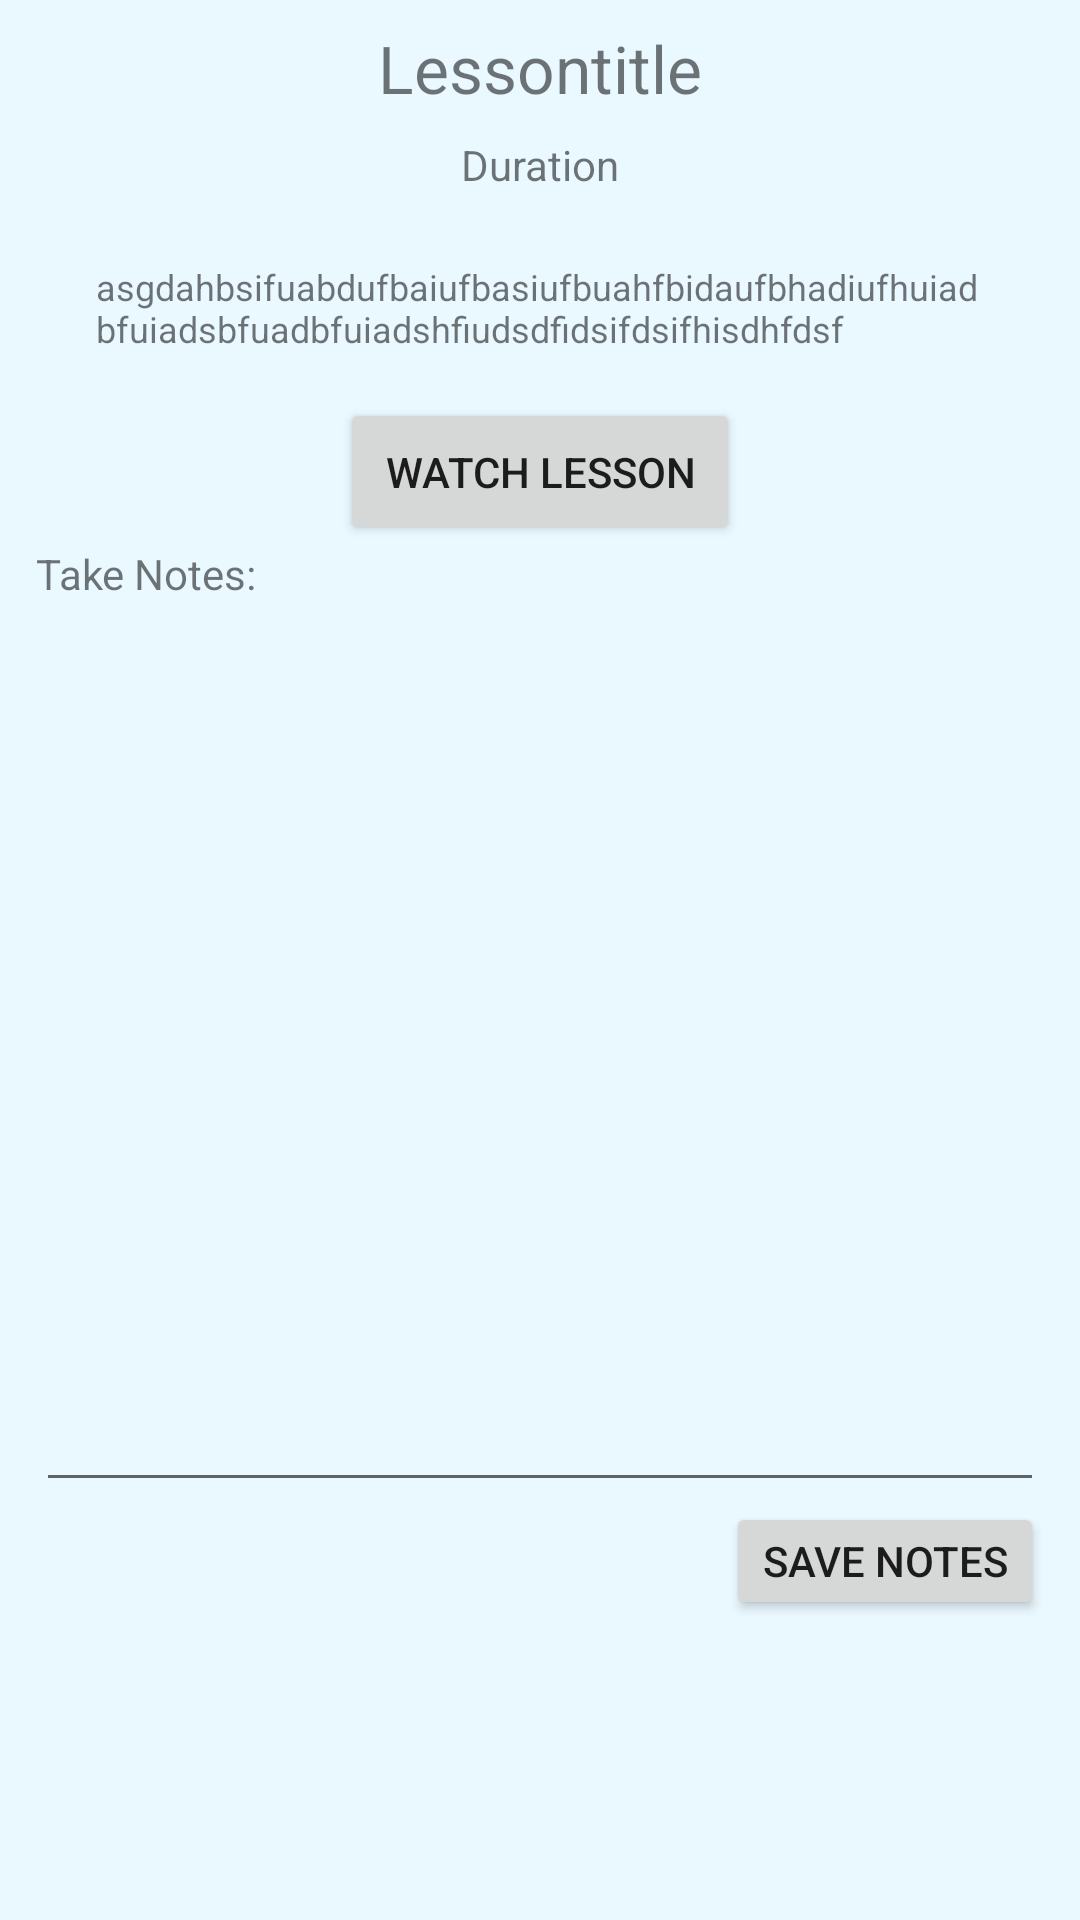

This screen was rendered from an Android layout file. Write that file and the resources it references.
<!-- AndroidManifest.xml: application theme Theme.GBCProjectGp1 -->
<!-- res/layout/activity_lesson_details.xml -->
<?xml version="1.0" encoding="utf-8"?>
<LinearLayout xmlns:android="http://schemas.android.com/apk/res/android"
    xmlns:app="http://schemas.android.com/apk/res-auto"
    xmlns:tools="http://schemas.android.com/tools"
    android:layout_width="match_parent"
    android:layout_height="match_parent"
    tools:context=".LessonDetails"
    android:orientation="vertical"
    android:background="#eaf8ff"
    android:paddingHorizontal="12dp">
    <TextView
        android:layout_width="match_parent"
        android:layout_height="wrap_content"
        android:layout_margin="8dp"
        android:text="Lessontitle"
        android:textAlignment="center"
        android:textSize="22sp"
        android:id="@+id/lesson_detail_title"/>
    <TextView
        android:layout_width="match_parent"
        android:layout_height="wrap_content"
        android:layout_marginBottom="8dp"
        android:text="Duration"
        android:textAlignment="center"
        android:textSize="14sp"
        android:id="@+id/lesson_detail_duration"/>

    <TextView
        android:layout_width="match_parent"
        android:layout_height="wrap_content"
        android:layout_marginHorizontal="20dp"
        android:layout_marginTop="15dp"
        android:layout_marginBottom="15dp"
        android:textSize="12sp"
        android:text="asgdahbsifuabdufbaiufbasiufbuahfbidaufbhadiufhuiadbfuiadsbfuadbfuiadshfiudsdfidsifdsifhisdhfdsf"
        android:id="@+id/lesson_detail_desc"/>
    <Button
        android:layout_width="wrap_content"
        android:layout_height="wrap_content"
        android:layout_gravity="center_horizontal"
        android:text="Watch Lesson"
        android:padding="15dp"
        android:id="@+id/btn_watch"/>

    <TextView
        android:layout_width="fill_parent"
        android:layout_height="wrap_content"
        android:text="Take Notes:"/>
    <EditText
        android:layout_width="match_parent"
        android:layout_height="300dp"
        android:inputType="textMultiLine"
        android:id="@+id/lesson_detail_edt"/>
    <Button
        android:layout_width="wrap_content"
        android:layout_height="wrap_content"
        android:layout_gravity="end"
        android:text="Save Notes"
        android:layout_marginBottom="100dp"
        android:id="@+id/btn_savenote"/>

    <Button
        android:layout_width="wrap_content"
        android:layout_height="wrap_content"
        android:layout_gravity="center_horizontal"
        android:text="Finish"
        android:id="@+id/btn_finish"/>




</LinearLayout>
<!-- resources referenced by this layout -->
<resources>
  <style name="Theme.GBCProjectGp1" parent="Theme.MaterialComponents.DayNight.DarkActionBar">
          
          <item name="colorPrimary">@color/GreenSheen_11</item>
          <item name="colorPrimaryVariant">@color/DeepTaupe_6</item>
          <item name="colorOnPrimary">@color/white</item>
          
          <item name="colorSecondary">@color/DeepChampagne_14</item>
          <item name="colorSecondaryVariant">@color/Ecru_13</item>
          <item name="colorOnSecondary">@color/black</item>
          
          <item name="android:statusBarColor">?attr/colorPrimaryVariant</item>
          
          <item name="android:windowBackground">@color/EggShell_1</item>
      </style>
  <color name="GreenSheen_11">#81B29A</color>
  <color name="DeepTaupe_6">#7B565D</color>
  <color name="white">#FFFFFFFF</color>
  <color name="DeepChampagne_14">#F2CC8F</color>
  <color name="Ecru_13">#D6C692</color>
  <color name="black">#FF000000</color>
  <color name="EggShell_1">#F4F1DE</color>
</resources>
